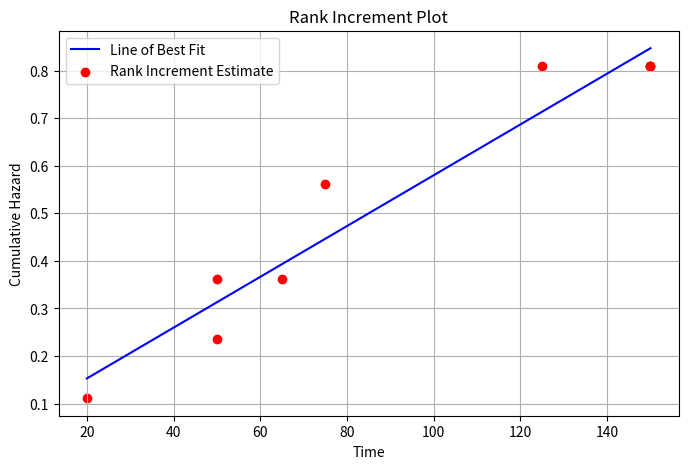

The matplotlib source for this figure: (Note: this script raises an exception after producing the figure.)
import numpy as np
import matplotlib.pyplot as plt

times = np.array([20, 50, 50, 65, 75, 125, 150, 150, 150])
# Event indicator: 1 if the failure (event) is observed, 0 if the observation is right-censored (has a "+")
events = np.array([1, 1, 1, 0, 1, 1, 0, 0, 0])

n = len(times)
cumulative_hazard = np.zeros(n)
cum_hazard = 0 

for i in range(n):
    risk_set = np.sum(times >= times[i])
    if events[i] == 1:
        cum_hazard += 1.0 / risk_set
    cumulative_hazard[i] = cum_hazard

a, b = np.polyfit(times, cumulative_hazard, 1)

plt.figure(figsize=(8, 5))
plt.plot(times, a*times+b, label='Line of Best Fit', color = "blue")
plt.scatter(times, cumulative_hazard, label='Rank Increment Estimate', color = "red")
plt.xlabel('Time')
plt.ylabel('Cumulative Hazard')
plt.title('Rank Increment Plot')
plt.legend()
plt.grid(True)
plt.show()

plt.savefig("25s/ENRE447/hw/hw05/images/s05.png")